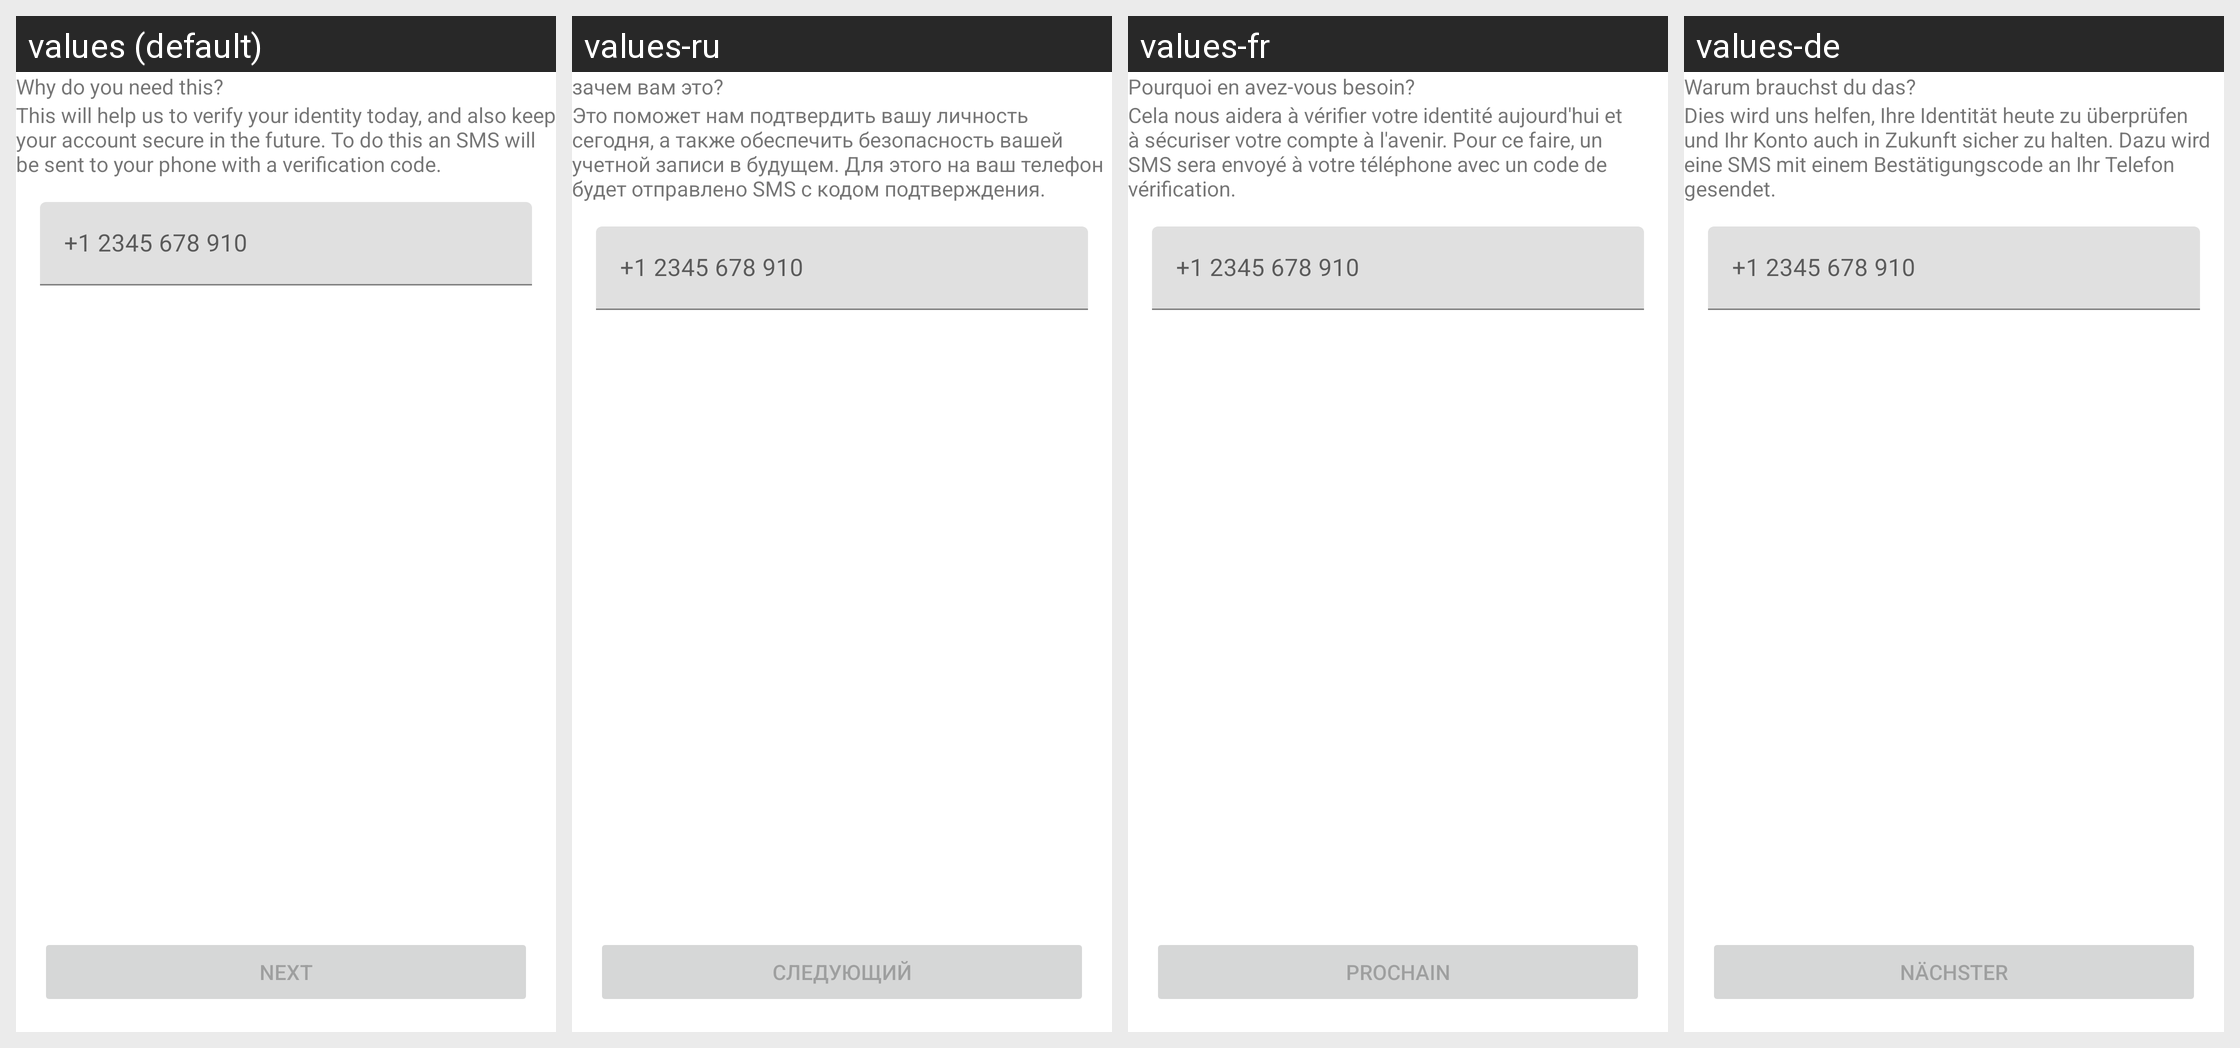

The Android screen above is rendered under several locales of the same app. Produce the string resources it draws, with the default and per-locale values.
Android screen res/layout/fragment_kyc_add_phone_number.xml rendered under 4 locales, left to right: values (default), values-ru, values-fr, values-de. Device: Nexus 5 (rendered at 1080×1920; each locale shown at half size, 540×960, under a caption strip naming it); theme AppTheme.
Other locales in the repository, not shown: values-es, values-it, values-pt, values-pt-rBR, values-tr.
Strings drawn on this screen, with the default value and each locale's value (text and hints the layout hard-codes, and strings that could not be matched under every locale, appear in the picture but are not listed):

kyc_country_selection_header
  values: Why do you need this?
  values-ru: зачем вам это?
  values-fr: Pourquoi en avez-vous besoin?
  values-de: Warum brauchst du das?

kyc_phone_number_message
  values: This will help us to verify your identity today, and also keep your account secure in the future. To do this an SMS will be sent to your phone with a verification code.
  values-ru: Это поможет нам подтвердить вашу личность сегодня, а также обеспечить безопасность вашей учетной записи в будущем. Для этого на ваш телефон будет отправлено SMS с кодом подтверждения.
  values-fr: Cela nous aidera à vérifier votre identité aujourd'hui et à sécuriser votre compte à l'avenir. Pour ce faire, un SMS sera envoyé à votre téléphone avec un code de vérification.
  values-de: Dies wird uns helfen, Ihre Identität heute zu überprüfen und Ihr Konto auch in Zukunft sicher zu halten. Dazu wird eine SMS mit einem Bestätigungscode an Ihr Telefon gesendet.

kyc_phone_number_hint_unfocused
  values: +1 2345 678 910
  values-ru: +1 2345 678 910
  values-fr: +1 2345 678 910
  values-de: +1 2345 678 910

kyc_profile_next
  values: Next
  values-ru: следующий
  values-fr: Prochain
  values-de: Nächster
